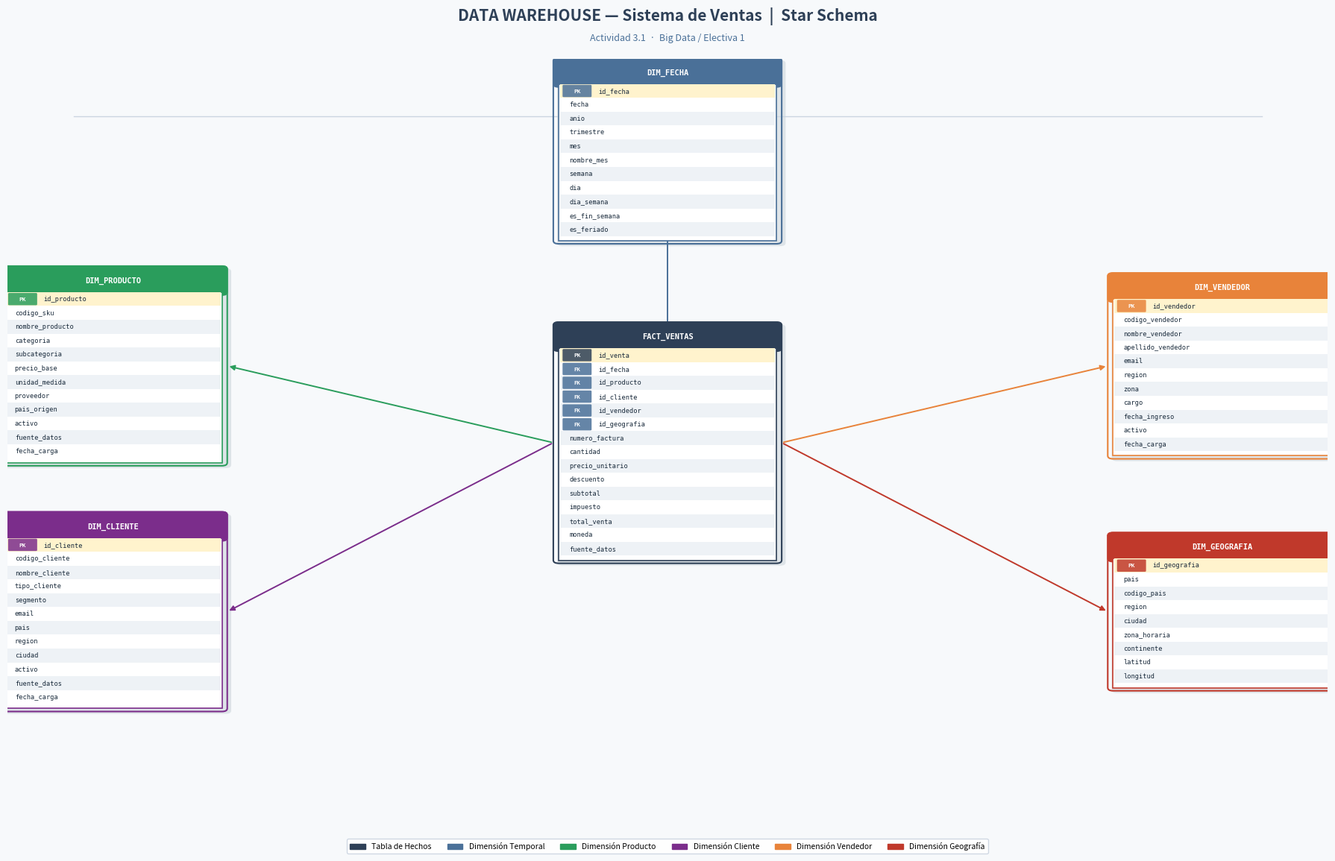

The script that saved this image:
import matplotlib.pyplot as plt
import matplotlib.patches as mpatches
from matplotlib.patches import FancyArrowPatch

OUTPUT = "DER_SistemaVentas.png"

AZUL_OSCURO  = "#2E4057"
AZUL_MEDIO   = "#4A7098"
VERDE        = "#2A9D5C"
NARANJA      = "#E8833A"
VIOLETA      = "#7B2D8B"
ROJO         = "#C0392B"
BLANCO       = "#FFFFFF"
GRIS_FONDO   = "#F7F9FB"
GRIS_LINEA   = "#CBD5E1"
GRIS_CAMPO   = "#EEF2F6"
AMARILLO_PK  = "#FFF3CD"
TEXTO_OSCURO = "#1A2B3C"

TABLAS = {
    "FACT_VENTAS": {
        "color": AZUL_OSCURO,
        "campos": [
            ("PK", "id_venta"),
            ("FK", "id_fecha"),
            ("FK", "id_producto"),
            ("FK", "id_cliente"),
            ("FK", "id_vendedor"),
            ("FK", "id_geografia"),
            ("",   "numero_factura"),
            ("",   "cantidad"),
            ("",   "precio_unitario"),
            ("",   "descuento"),
            ("",   "subtotal"),
            ("",   "impuesto"),
            ("",   "total_venta"),
            ("",   "moneda"),
            ("",   "fuente_datos"),
        ],
    },
    "DIM_FECHA": {
        "color": AZUL_MEDIO,
        "campos": [
            ("PK", "id_fecha"),
            ("",   "fecha"),
            ("",   "anio"),
            ("",   "trimestre"),
            ("",   "mes"),
            ("",   "nombre_mes"),
            ("",   "semana"),
            ("",   "dia"),
            ("",   "dia_semana"),
            ("",   "es_fin_semana"),
            ("",   "es_feriado"),
        ],
    },
    "DIM_PRODUCTO": {
        "color": VERDE,
        "campos": [
            ("PK", "id_producto"),
            ("",   "codigo_sku"),
            ("",   "nombre_producto"),
            ("",   "categoria"),
            ("",   "subcategoria"),
            ("",   "precio_base"),
            ("",   "unidad_medida"),
            ("",   "proveedor"),
            ("",   "pais_origen"),
            ("",   "activo"),
            ("",   "fuente_datos"),
            ("",   "fecha_carga"),
        ],
    },
    "DIM_CLIENTE": {
        "color": VIOLETA,
        "campos": [
            ("PK", "id_cliente"),
            ("",   "codigo_cliente"),
            ("",   "nombre_cliente"),
            ("",   "tipo_cliente"),
            ("",   "segmento"),
            ("",   "email"),
            ("",   "pais"),
            ("",   "region"),
            ("",   "ciudad"),
            ("",   "activo"),
            ("",   "fuente_datos"),
            ("",   "fecha_carga"),
        ],
    },
    "DIM_VENDEDOR": {
        "color": NARANJA,
        "campos": [
            ("PK", "id_vendedor"),
            ("",   "codigo_vendedor"),
            ("",   "nombre_vendedor"),
            ("",   "apellido_vendedor"),
            ("",   "email"),
            ("",   "region"),
            ("",   "zona"),
            ("",   "cargo"),
            ("",   "fecha_ingreso"),
            ("",   "activo"),
            ("",   "fecha_carga"),
        ],
    },
    "DIM_GEOGRAFIA": {
        "color": ROJO,
        "campos": [
            ("PK", "id_geografia"),
            ("",   "pais"),
            ("",   "codigo_pais"),
            ("",   "region"),
            ("",   "ciudad"),
            ("",   "zona_horaria"),
            ("",   "continente"),
            ("",   "latitud"),
            ("",   "longitud"),
        ],
    },
}

POSICIONES = {
    "FACT_VENTAS":   (0.50, 0.50),
    "DIM_FECHA":     (0.50, 0.88),
    "DIM_PRODUCTO":  (0.08, 0.60),
    "DIM_CLIENTE":   (0.08, 0.28),
    "DIM_VENDEDOR":  (0.92, 0.60),
    "DIM_GEOGRAFIA": (0.92, 0.28),
}

ROW_H    = 0.018
HDR_H    = 0.030
BOX_W    = 0.165
FONT_HDR = 7.5
FONT_ROW = 6.2


def draw_table(ax, nombre, info, cx, cy):
    campos = info["campos"]
    n_rows = len(campos)
    total_h = HDR_H + n_rows * ROW_H + 0.006

    x = cx - BOX_W / 2
    y = cy + total_h / 2

    sombra = mpatches.FancyBboxPatch(
        (x + 0.003, y - total_h - 0.003), BOX_W, total_h,
        boxstyle="round,pad=0.004", linewidth=0,
        facecolor="#B0BEC5", alpha=0.35, zorder=1,
        transform=ax.transAxes,
    )
    ax.add_patch(sombra)

    header = mpatches.FancyBboxPatch(
        (x, y - HDR_H), BOX_W, HDR_H,
        boxstyle="round,pad=0.004", linewidth=1.2,
        edgecolor=info["color"], facecolor=info["color"], zorder=2,
        transform=ax.transAxes,
    )
    ax.add_patch(header)

    body = mpatches.FancyBboxPatch(
        (x, y - total_h), BOX_W, total_h - HDR_H,
        boxstyle="square,pad=0", linewidth=1.2,
        edgecolor=info["color"], facecolor=BLANCO, zorder=2,
        transform=ax.transAxes,
    )
    ax.add_patch(body)

    ax.text(
        cx, y - HDR_H / 2, nombre,
        ha="center", va="center",
        fontsize=FONT_HDR, fontweight="bold", color=BLANCO,
        zorder=3, transform=ax.transAxes,
        fontfamily="monospace",
    )

    for i, (badge, campo) in enumerate(campos):
        ry = y - HDR_H - (i + 0.5) * ROW_H
        row_bg = AMARILLO_PK if badge == "PK" else (GRIS_CAMPO if i % 2 == 0 else BLANCO)
        rect = mpatches.Rectangle(
            (x + 0.001, ry - ROW_H / 2), BOX_W - 0.002, ROW_H,
            facecolor=row_bg, linewidth=0, zorder=2,
            transform=ax.transAxes,
        )
        ax.add_patch(rect)

        if badge:
            badge_color = info["color"] if badge == "PK" else AZUL_MEDIO
            badge_rect = mpatches.FancyBboxPatch(
                (x + 0.004, ry - ROW_H / 2 + 0.002), 0.020, ROW_H - 0.004,
                boxstyle="round,pad=0.001", linewidth=0,
                facecolor=badge_color, alpha=0.85, zorder=3,
                transform=ax.transAxes,
            )
            ax.add_patch(badge_rect)
            ax.text(
                x + 0.014, ry, badge,
                ha="center", va="center",
                fontsize=5.0, fontweight="bold", color=BLANCO,
                zorder=4, transform=ax.transAxes,
            )
            text_x = x + 0.030
        else:
            text_x = x + 0.008

        ax.text(
            text_x, ry, campo,
            ha="left", va="center",
            fontsize=FONT_ROW, color=TEXTO_OSCURO,
            zorder=4, transform=ax.transAxes,
            fontfamily="monospace",
        )

    border = mpatches.FancyBboxPatch(
        (x, y - total_h), BOX_W, total_h,
        boxstyle="round,pad=0.004", linewidth=1.5,
        edgecolor=info["color"], facecolor="none", zorder=5,
        transform=ax.transAxes,
    )
    ax.add_patch(border)

    return x, y, total_h


def draw_arrow(ax, src_cx, src_cy, dst_cx, dst_cy, color):
    dx = dst_cx - src_cx
    dy = dst_cy - src_cy

    if abs(dx) > abs(dy):
        src_x = src_cx + (BOX_W / 2 + 0.004) * (1 if dx > 0 else -1)
        src_y = src_cy
        dst_x = dst_cx - (BOX_W / 2 + 0.004) * (1 if dx > 0 else -1)
        dst_y = dst_cy
    else:
        src_x = src_cx
        src_y = src_cy + (0.004) * (1 if dy > 0 else -1)
        dst_x = dst_cx
        dst_y = dst_cy - (0.004) * (1 if dy > 0 else -1)

    ax.annotate(
        "", xy=(dst_x, dst_y), xytext=(src_x, src_y),
        xycoords="axes fraction", textcoords="axes fraction",
        arrowprops=dict(
            arrowstyle="-|>",
            color=color,
            lw=1.4,
            mutation_scale=10,
            connectionstyle="arc3,rad=0.0",
        ),
        zorder=1,
    )


def main():
    fig, ax = plt.subplots(figsize=(18, 12))
    fig.patch.set_facecolor(GRIS_FONDO)
    ax.set_facecolor(GRIS_FONDO)
    ax.set_xlim(0, 1)
    ax.set_ylim(0, 1)
    ax.axis("off")

    fig.text(
        0.50, 0.965,
        "DATA WAREHOUSE — Sistema de Ventas  |  Star Schema",
        ha="center", va="center",
        fontsize=15, fontweight="bold", color=AZUL_OSCURO,
        fontfamily="sans-serif",
    )
    fig.text(
        0.50, 0.940,
        "Actividad 3.1  ·  Big Data / Electiva 1",
        ha="center", va="center",
        fontsize=9, color=AZUL_MEDIO,
        fontfamily="sans-serif",
    )

    ax.axhline(y=0.925, xmin=0.05, xmax=0.95, color=GRIS_LINEA, linewidth=1)

    for nombre, info in TABLAS.items():
        cx, cy = POSICIONES[nombre]
        draw_table(ax, nombre, info, cx, cy)

    fact_cx, fact_cy = POSICIONES["FACT_VENTAS"]
    for dim in ["DIM_FECHA", "DIM_PRODUCTO", "DIM_CLIENTE", "DIM_VENDEDOR", "DIM_GEOGRAFIA"]:
        dim_cx, dim_cy = POSICIONES[dim]
        draw_arrow(ax, fact_cx, fact_cy, dim_cx, dim_cy, TABLAS[dim]["color"])

    leyenda_items = [
        ("FACT_VENTAS",   "Tabla de Hechos",      AZUL_OSCURO),
        ("DIM_FECHA",     "Dimensión Temporal",   AZUL_MEDIO),
        ("DIM_PRODUCTO",  "Dimensión Producto",   VERDE),
        ("DIM_CLIENTE",   "Dimensión Cliente",    VIOLETA),
        ("DIM_VENDEDOR",  "Dimensión Vendedor",   NARANJA),
        ("DIM_GEOGRAFIA", "Dimensión Geografía",  ROJO),
    ]
    handles = [
        mpatches.Patch(facecolor=color, edgecolor=color, label=label)
        for _, label, color in leyenda_items
    ]
    ax.legend(
        handles=handles,
        loc="lower center",
        bbox_to_anchor=(0.50, -0.04),
        ncol=6,
        fontsize=7.5,
        frameon=True,
        framealpha=0.9,
        edgecolor=GRIS_LINEA,
        facecolor=BLANCO,
    )

    plt.tight_layout(rect=[0, 0.02, 1, 0.93])
    plt.savefig(OUTPUT, dpi=180, bbox_inches="tight",
                facecolor=GRIS_FONDO, edgecolor="none")
    plt.close()
    print(f"[OK] Diagrama generado: {OUTPUT}")


if __name__ == "__main__":
    main()
